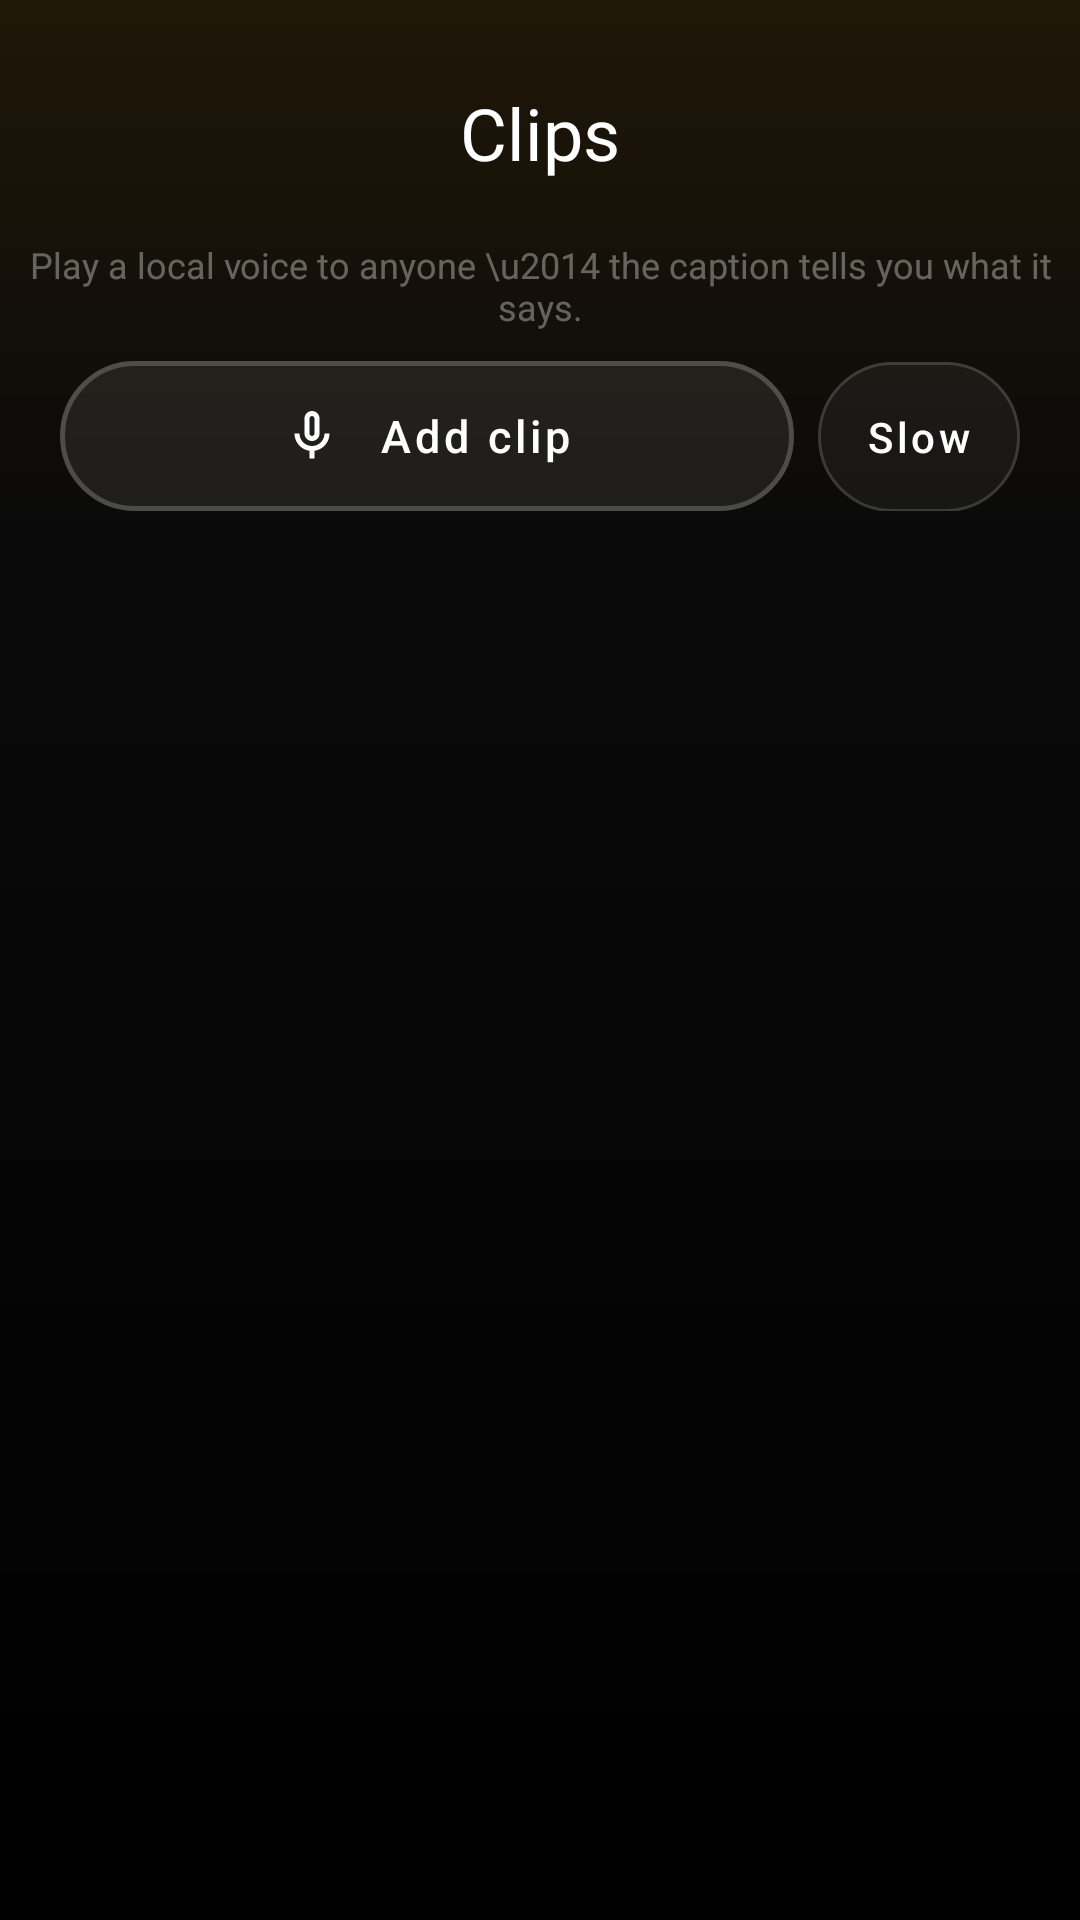

Reconstruct the res/layout file that produces this screen, plus the resources it refers to.
<!-- AndroidManifest.xml: application theme Theme.KonkaniTranslator -->
<!-- res/layout/activity_clips.xml -->
<?xml version="1.0" encoding="utf-8"?>
<LinearLayout xmlns:android="http://schemas.android.com/apk/res/android"
    xmlns:app="http://schemas.android.com/apk/res-auto"
    android:layout_width="match_parent"
    android:layout_height="match_parent"
    android:orientation="vertical"
    android:background="@drawable/bg_screen">

    <TextView
        android:id="@+id/clipsTitle"
        android:layout_width="match_parent"
        android:layout_height="wrap_content"
        android:text="@string/btn_clips"
        android:textColor="@color/ink"
        android:textSize="24sp"
        android:gravity="center"
        android:paddingTop="28dp"
        android:paddingBottom="2dp" />

    <TextView
        android:id="@+id/clipsCount"
        android:layout_width="match_parent"
        android:layout_height="wrap_content"
        android:textColor="@color/white55"
        android:textSize="13sp"
        android:gravity="center" />

    <TextView
        android:id="@+id/clipsHint"
        android:layout_width="match_parent"
        android:layout_height="wrap_content"
        android:text="Play a local voice to anyone \u2014 the caption tells you what it says."
        android:textColor="@color/white35"
        android:textSize="12sp"
        android:gravity="center"
        android:paddingBottom="10dp" />

    <LinearLayout
        android:layout_width="match_parent"
        android:layout_height="wrap_content"
        android:orientation="horizontal"
        android:paddingHorizontal="20dp"
        android:layout_marginBottom="8dp">

        <com.google.android.material.button.MaterialButton
            android:id="@+id/btnAddClip"
            style="@style/Pill.Primary"
            android:layout_width="0dp"
            android:layout_weight="1"
            android:layout_height="wrap_content"
            android:minHeight="50dp"
            app:icon="@drawable/ic_mic"
            android:text="Add clip"
            android:textSize="15sp" />

        <com.google.android.material.button.MaterialButton
            android:id="@+id/btnClipsSlow"
            style="@style/Pill.Ghost"
            android:layout_width="wrap_content"
            android:layout_height="wrap_content"
            android:layout_marginStart="8dp"
            android:minWidth="0dp"
            android:minHeight="50dp"
            android:text="@string/btn_slow"
            android:textSize="14sp" />
    </LinearLayout>

    <ListView
        android:id="@+id/clipsList"
        android:layout_width="match_parent"
        android:layout_height="0dp"
        android:layout_weight="1"
        android:divider="@null"
        android:dividerHeight="0dp"
        android:paddingBottom="24dp"
        android:clipToPadding="false" />
</LinearLayout>
<!-- resources referenced by this layout -->
<resources>
  <color name="ink">#FFFFFFFF</color>
  <color name="white35">#59FFFFFF</color>
  <color name="white55">#8CFFFFFF</color>
  <!-- drawable bg_screen (drawable) -->
  <?xml version="1.0" encoding="utf-8"?>
  <shape xmlns:android="http://schemas.android.com/apk/res/android" android:shape="rectangle">
      <gradient
          android:type="linear"
          android:angle="270"
          android:startColor="#26D59B32"
          android:centerColor="#FF0A0A0A"
          android:endColor="#FF000000"
          android:centerY="0.28" />
  </shape>
  <!-- drawable ic_mic (drawable) -->
  <vector xmlns:android="http://schemas.android.com/apk/res/android"
      android:width="20dp"
      android:height="20dp"
      android:viewportWidth="24"
      android:viewportHeight="24"
      android:tint="#FFFFFFFF">
      <path
          android:fillColor="#FFFFFFFF"
          android:pathData="M12,14c1.66,0 3,-1.34 3,-3V5c0,-1.66 -1.34,-3 -3,-3S9,3.34 9,5v6c0,1.66 1.34,3 3,3zM11,5c0,-0.55 0.45,-1 1,-1s1,0.45 1,1v6c0,0.55 -0.45,1 -1,1s-1,-0.45 -1,-1V5zM17,11c0,2.76 -2.24,5 -5,5s-5,-2.24 -5,-5H5c0,3.53 2.61,6.43 6,6.92V21h2v-3.08c3.39,-0.49 6,-3.39 6,-6.92h-2z" />
  </vector>
  <string name="btn_clips">Clips</string>
  <string name="btn_slow">Slow</string>
  <style name="Pill.Ghost" parent="Widget.MaterialComponents.Button.OutlinedButton">
          <item name="backgroundTint">@color/glass</item>
          <item name="strokeColor">#26FFFFFF</item>
          <item name="strokeWidth">1dp</item>
          <item name="cornerRadius">26dp</item>
          <item name="iconTint">@color/ink</item>
          <item name="iconGravity">textStart</item>
          <item name="iconPadding">8dp</item>
          <item name="rippleColor">#22FFFFFF</item>
          <item name="android:textColor">@color/ink</item>
          <item name="android:textAllCaps">false</item>
          <item name="android:insetTop">0dp</item>
          <item name="android:insetBottom">0dp</item>
      </style>
  <style name="Pill.Primary" parent="Widget.MaterialComponents.Button.OutlinedButton">
          <item name="backgroundTint">@color/glass_strong</item>
          <item name="strokeColor">#33FFFFFF</item>
          <item name="strokeWidth">1.5dp</item>
          <item name="cornerRadius">30dp</item>
          <item name="iconTint">@color/ink</item>
          <item name="iconGravity">textStart</item>
          <item name="iconPadding">12dp</item>
          <item name="rippleColor">#22FFFFFF</item>
          <item name="android:textColor">@color/ink</item>
          <item name="android:textAllCaps">false</item>
          <item name="android:insetTop">0dp</item>
          <item name="android:insetBottom">0dp</item>
      </style>
  <style name="Theme.KonkaniTranslator" parent="Theme.MaterialComponents.DayNight.NoActionBar">
          <item name="android:windowBackground">@color/canvas</item>
          <item name="android:statusBarColor">@color/canvas</item>
          <item name="android:navigationBarColor">@color/canvas</item>
          <item name="colorPrimary">@color/ink</item>
      </style>
  <color name="glass">#0DFFFFFF</color>
  <color name="glass_strong">#14FFFFFF</color>
  <color name="canvas">#FF000000</color>
</resources>
